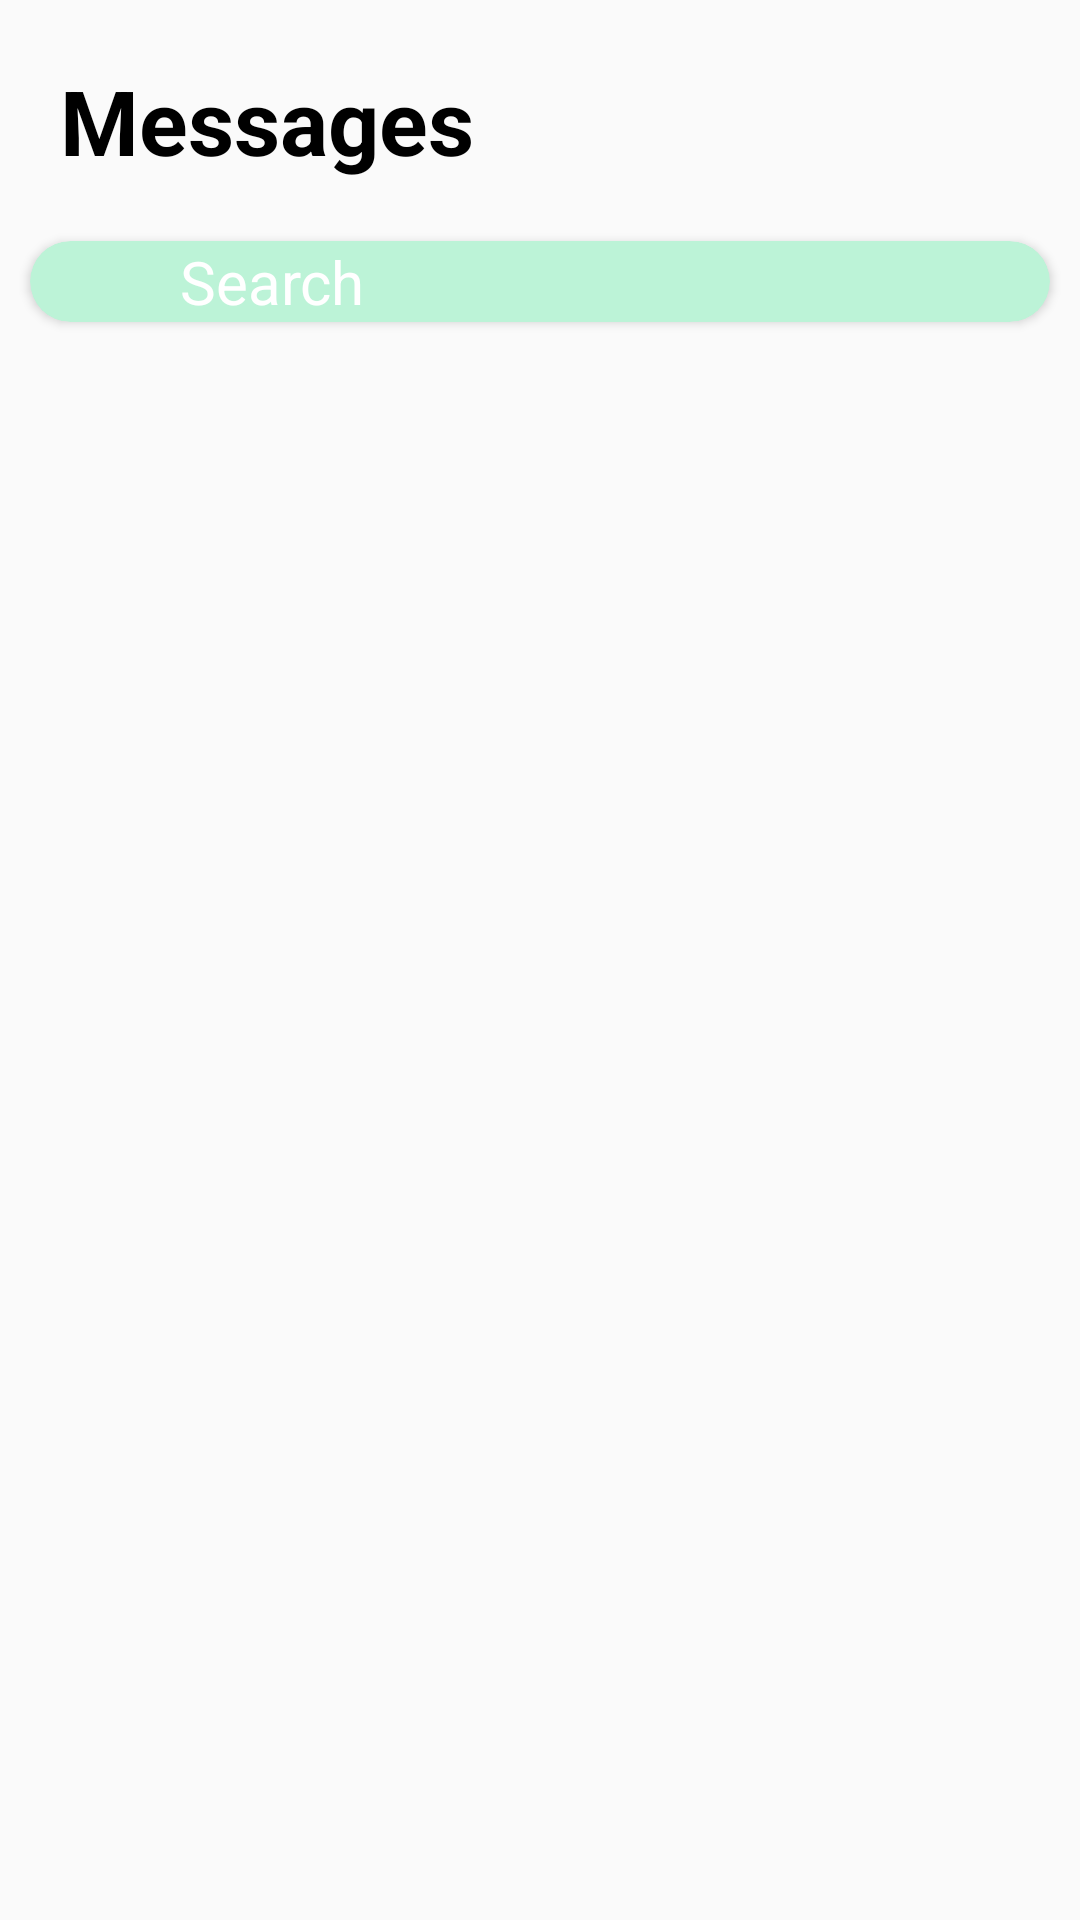

Write the Android layout XML for this screen, with the resource values it uses.
<!-- AndroidManifest.xml: application theme Theme.FinalApplication -->
<!-- res/layout/fragment_history_contact.xml -->
<?xml version="1.0" encoding="utf-8"?>
<androidx.constraintlayout.widget.ConstraintLayout xmlns:android="http://schemas.android.com/apk/res/android"
    xmlns:app="http://schemas.android.com/apk/res-auto"
    xmlns:tools="http://schemas.android.com/tools"
    android:layout_width="match_parent"
    android:layout_height="match_parent">

    <TextView
        android:id="@+id/text_message"
        android:layout_width="wrap_content"
        android:layout_height="wrap_content"
        android:layout_marginVertical="@dimen/dp_20"
        android:layout_marginStart="@dimen/dp_20"
        android:text="@string/message"
        android:textColor="@color/black"
        android:textSize="@dimen/sp_30"
        android:textStyle="bold"
        app:layout_constraintStart_toStartOf="parent"
        app:layout_constraintTop_toTopOf="parent" />

    <androidx.cardview.widget.CardView
        android:id="@+id/container_search"
        android:layout_width="match_parent"
        android:layout_height="wrap_content"
        android:layout_marginHorizontal="@dimen/dp_10"
        android:layout_marginVertical="@dimen/dp_20"
        app:cardBackgroundColor="@color/Green_3A"
        app:cardCornerRadius="@dimen/dp_20"
        app:layout_constraintTop_toBottomOf="@+id/text_message">

        <ImageView
            android:layout_width="wrap_content"
            android:layout_height="wrap_content"
            android:layout_margin="@dimen/dp_10"
            android:src="@drawable/ic_search_24" />

        <TextView
            android:layout_width="wrap_content"
            android:layout_height="wrap_content"
            android:layout_gravity="center|left"
            android:paddingStart="@dimen/dp_50"
            android:text="@string/search"
            android:textColor="@color/white"
            android:textSize="@dimen/sp_20" />
    </androidx.cardview.widget.CardView>

    <androidx.recyclerview.widget.RecyclerView
        android:id="@+id/recycle_history_contact"
        android:layout_width="match_parent"
        android:layout_height="@dimen/dp_0"
        android:layout_marginTop="@dimen/dp_35"
        app:layout_constraintBottom_toBottomOf="parent"
        app:layout_constraintTop_toBottomOf="@+id/container_search"
        app:layout_constraintVertical_bias="0.0"
        tools:layout_editor_absoluteX="0dp"
        tools:listitem="@layout/item_contact" />

</androidx.constraintlayout.widget.ConstraintLayout>
<!-- res/layout/item_contact.xml (included above) -->
<?xml version="1.0" encoding="utf-8"?>
<androidx.constraintlayout.widget.ConstraintLayout xmlns:android="http://schemas.android.com/apk/res/android"
    xmlns:app="http://schemas.android.com/apk/res-auto"
    android:layout_width="match_parent"
    android:layout_height="wrap_content"
    android:layout_marginVertical="@dimen/dp_10">

    <de.hdodenhof.circleimageview.CircleImageView
        android:id="@+id/circle_avatar"
        android:layout_width="@dimen/dp_60"
        android:layout_height="@dimen/dp_60"
        android:layout_marginHorizontal="@dimen/dp_10"
        android:src="@drawable/ic_launcher_background"
        app:layout_constraintStart_toStartOf="parent"
        app:layout_constraintTop_toTopOf="parent" />

    <TextView
        android:id="@+id/text_username"
        android:layout_width="@dimen/dp_0"
        android:layout_height="wrap_content"
        android:layout_marginStart="@dimen/dp_10"
        android:ellipsize="end"
        android:maxLines="1"
        android:text="User name "
        android:textColor="@color/black"
        android:textSize="@dimen/sp_18"
        app:layout_constraintBottom_toTopOf="@+id/textView"
        app:layout_constraintEnd_toStartOf="@+id/text_time"
        app:layout_constraintHorizontal_bias="0.5"
        app:layout_constraintStart_toEndOf="@+id/circle_avatar"
        app:layout_constraintTop_toTopOf="parent" />

    <TextView
        android:id="@+id/textView"
        android:layout_width="@dimen/dp_0"
        android:layout_height="wrap_content"
        android:ellipsize="end"
        android:maxLines="1"
        android:text="here is message"
        app:layout_constraintBottom_toBottomOf="parent"
        app:layout_constraintStart_toStartOf="@+id/text_username"
        app:layout_constraintTop_toBottomOf="@+id/text_username" />
    <TextView
        android:id="@+id/text_time"
        android:layout_width="@dimen/dp_0"
        android:layout_height="wrap_content"
        app:layout_constraintWidth_percent="0.2"
        android:text="time"
        android:textColor="@color/Green"
        app:layout_constraintTop_toTopOf="@+id/text_username"
        app:layout_constraintEnd_toEndOf="parent"
        android:gravity="center"
        app:layout_constraintStart_toEndOf="@+id/text_username"/>
</androidx.constraintlayout.widget.ConstraintLayout>
<!-- resources referenced by this layout -->
<resources>
  <color name="Green">#178A5A</color>
  <color name="Green_3A">#BCF3D7</color>
  <color name="black">#FF000000</color>
  <color name="white">#FFFFFFFF</color>
  <dimen name="dp_0">0dp</dimen>
  <dimen name="dp_10">10dp</dimen>
  <dimen name="dp_20">20dp</dimen>
  <dimen name="dp_35">35dp</dimen>
  <dimen name="dp_50">50dp</dimen>
  <dimen name="dp_60">60dp</dimen>
  <dimen name="sp_18">18sp</dimen>
  <dimen name="sp_20">20sp</dimen>
  <dimen name="sp_30">30sp</dimen>
  <string name="message">Messages</string>
  <string name="search">Search</string>
  <style name="Theme.FinalApplication" parent="Theme.AppCompat.Light.NoActionBar">
          
          <item name="colorPrimary">#889A9797</item>
          <item name="colorPrimaryVariant">@color/purple_700</item>
          <item name="colorOnPrimary">@color/white</item>
          
          <item name="colorSecondary">@color/teal_200</item>
          <item name="colorSecondaryVariant">@color/teal_700</item>
          <item name="colorOnSecondary">@color/black</item>
          
          <item name="android:statusBarColor" tools:targetApi="l">@color/Green_3A</item>
          
      </style>
  <color name="purple_700">#FF3700B3</color>
  <color name="teal_200">#FF03DAC5</color>
  <color name="teal_700">#FF018786</color>
</resources>
